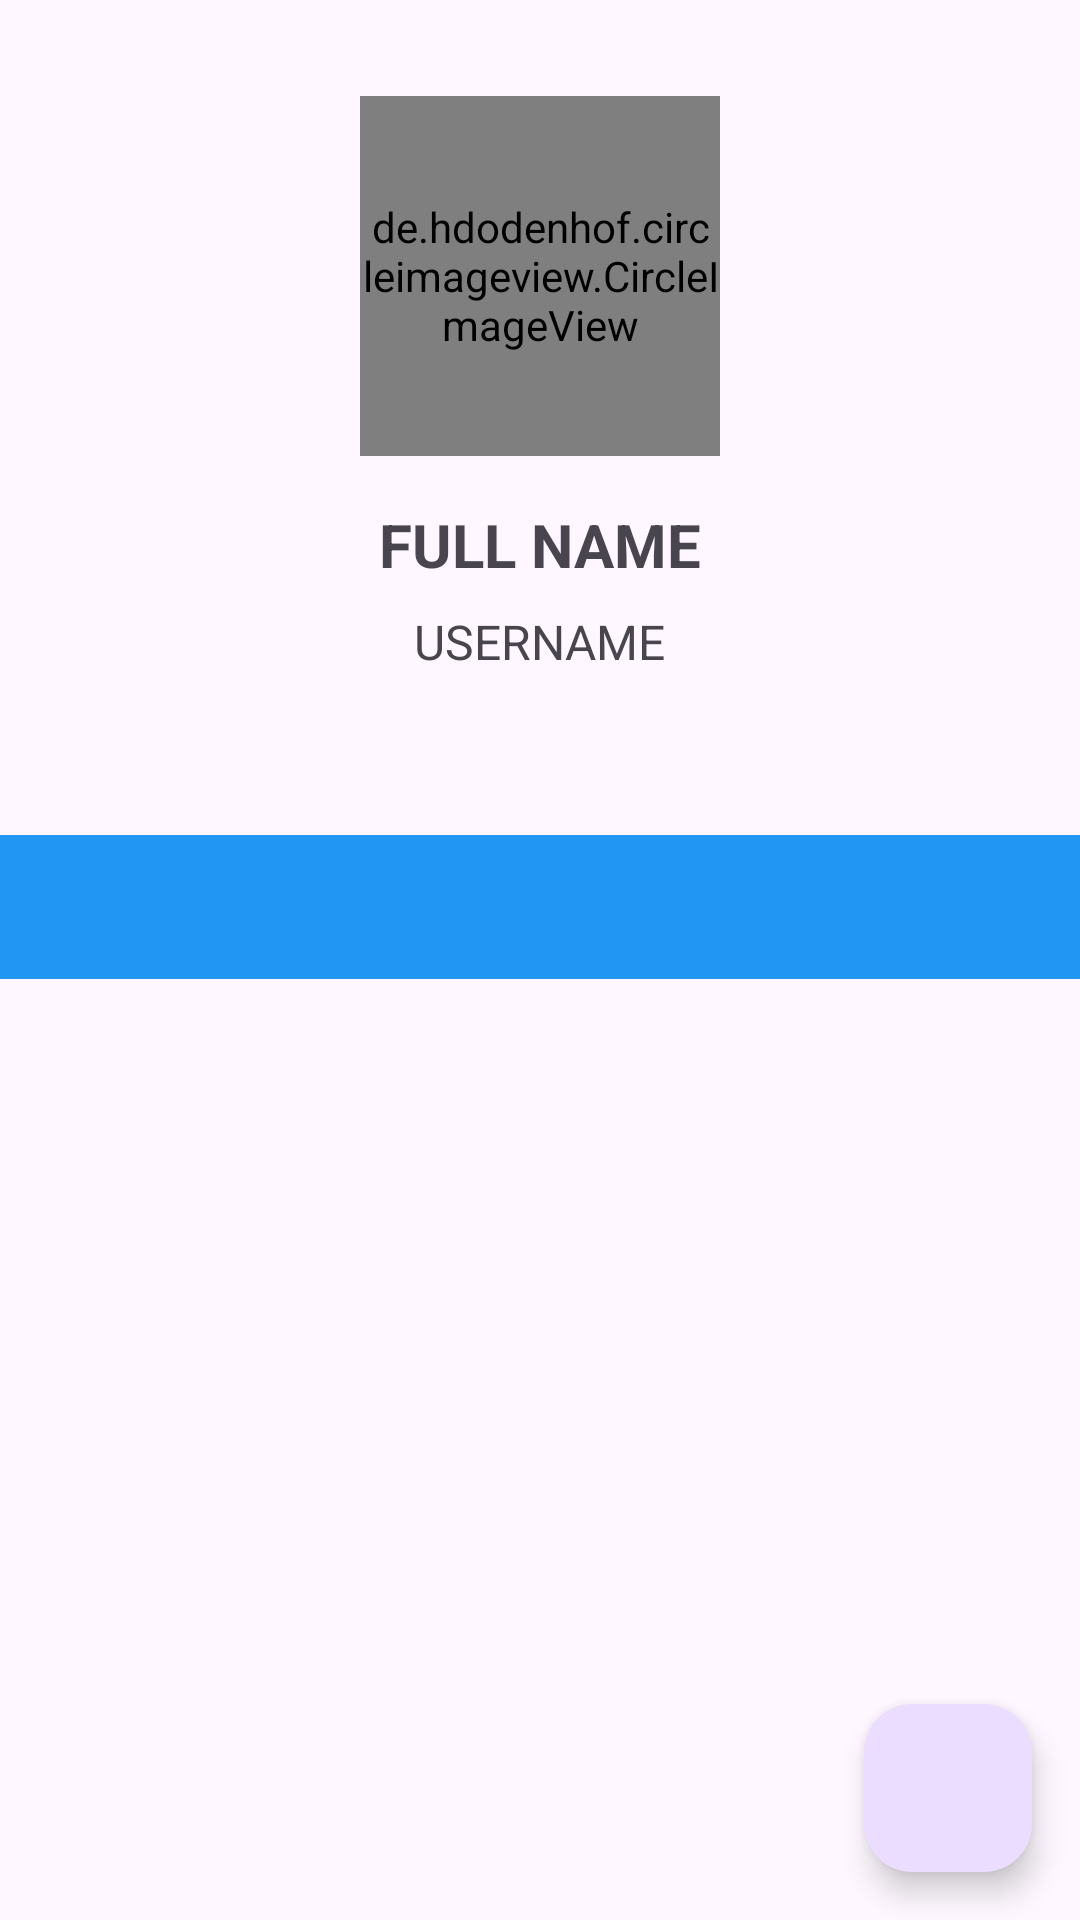

The Android layout XML behind this screen, and the referenced resources:
<!-- AndroidManifest.xml: application theme Theme.Submission2 -->
<!-- res/layout/activity_details.xml -->
<?xml version="1.0" encoding="utf-8"?>
<androidx.constraintlayout.widget.ConstraintLayout xmlns:android="http://schemas.android.com/apk/res/android"
    xmlns:app="http://schemas.android.com/apk/res-auto"
    xmlns:tools="http://schemas.android.com/tools"
    android:layout_width="match_parent"
    android:layout_height="match_parent"
    android:orientation="vertical"
    tools:context=".activity.DetailsActivity">

    <de.hdodenhof.circleimageview.CircleImageView
        android:id="@+id/imgUser"
        android:layout_width="120dp"
        android:layout_height="120dp"
        android:layout_marginTop="32dp"
        android:scaleType="centerCrop"
        tools:src="@tools:sample/avatars"
        app:layout_constraintEnd_toEndOf="parent"
        app:layout_constraintStart_toStartOf="parent"
        app:layout_constraintTop_toTopOf="parent"
        app:civ_border_color="#2196F3"
        app:civ_border_width="4dp" />

    
    <TextView
        android:id="@+id/tvName"
        android:layout_width="wrap_content"
        android:layout_height="wrap_content"
        android:layout_marginTop="16dp"
        android:text="@string/full_name"
        android:textSize="20sp"
        android:textStyle="bold"
        app:layout_constraintEnd_toEndOf="parent"
        app:layout_constraintStart_toStartOf="parent"
        app:layout_constraintTop_toBottomOf="@+id/imgUser" />

    <TextView
        android:id="@+id/tvUsername"
        android:layout_width="wrap_content"
        android:layout_height="wrap_content"
        android:text="@string/username"
        android:textSize="16sp"
        android:layout_marginTop="8dp"
        app:layout_constraintEnd_toEndOf="parent"
        app:layout_constraintStart_toStartOf="parent"
        app:layout_constraintTop_toBottomOf="@+id/tvName" />

    <LinearLayout
        android:id="@+id/follow"
        android:layout_width="wrap_content"
        android:layout_height="wrap_content"
        android:layout_marginTop="16dp"
        android:orientation="horizontal"
        app:layout_constraintEnd_toEndOf="parent"
        app:layout_constraintStart_toStartOf="parent"
        app:layout_constraintTop_toBottomOf="@+id/tvUsername">

        <TextView
            android:id="@+id/tvTotalFollowers"
            android:layout_width="wrap_content"
            android:layout_height="wrap_content"
            android:gravity="center"
            android:textSize="16sp"
            android:textStyle="bold"
            tools:text="0 Follower" />

        <TextView
            android:id="@+id/tvTotalFollowing"
            android:layout_marginLeft="50dp"
            android:layout_width="wrap_content"
            android:layout_height="wrap_content"
            android:textSize="16sp"
            android:textStyle="bold"
            tools:text="0 Following" />
    </LinearLayout>

    <androidx.constraintlayout.widget.Guideline
        android:id="@+id/guideline"
        android:layout_width="wrap_content"
        android:layout_height="wrap_content"
        android:orientation="horizontal"
        app:layout_constraintGuide_percent="0.1" />

    <ProgressBar
        android:id="@+id/progressBar"
        style="?android:attr/progressBarStyle"
        android:layout_width="wrap_content"
        android:layout_height="wrap_content"
        android:layout_gravity="center"
        app:layout_constraintTop_toTopOf="@+id/guideline"
        app:layout_constraintStart_toStartOf="parent"
        app:layout_constraintEnd_toEndOf="parent" />

    <com.google.android.material.tabs.TabLayout
        android:id="@+id/tabs"
        android:layout_width="0dp"
        android:layout_height="wrap_content"
        android:layout_marginTop="16dp"
        android:background="#2196F3"
        android:contentDescription="@string/deskripsi"
        app:layout_constraintEnd_toEndOf="parent"
        app:layout_constraintStart_toStartOf="parent"
        app:layout_constraintTop_toBottomOf="@+id/follow"
        app:tabTextColor="#FFFFFF" />

    <androidx.viewpager2.widget.ViewPager2
        android:id="@+id/view_pager"
        android:layout_width="0dp"
        android:layout_height="0dp"
        app:layout_constraintTop_toBottomOf="@+id/tabs"
        app:layout_constraintStart_toStartOf="parent"
        app:layout_constraintEnd_toEndOf="parent"
        app:layout_constraintBottom_toBottomOf="parent" />

    
    <com.google.android.material.floatingactionbutton.FloatingActionButton
        android:id="@+id/favorite_adduser"
        android:layout_width="wrap_content"
        android:layout_height="wrap_content"
        android:layout_margin="16dp"
        android:layout_gravity="bottom|end"
        app:fabSize="normal"
        app:srcCompat="@drawable/baseline_favorite_border_24"
        android:contentDescription="@string/favorite_button"
        app:layout_constraintBottom_toBottomOf="parent"
        app:layout_constraintEnd_toEndOf="parent" />

</androidx.constraintlayout.widget.ConstraintLayout>
<!-- resources referenced by this layout -->
<resources>
  <string name="deskripsi">Deskripsi</string>
  <string name="favorite_button">favorit</string>
  <string name="full_name">FULL NAME</string>
  <string name="username">USERNAME</string>
  <style name="Theme.Submission2" parent="Base.Theme.Submission2" />
  <style name="Base.Theme.Submission2" parent="Theme.Material3.DayNight.NoActionBar">
          
      </style>
</resources>
